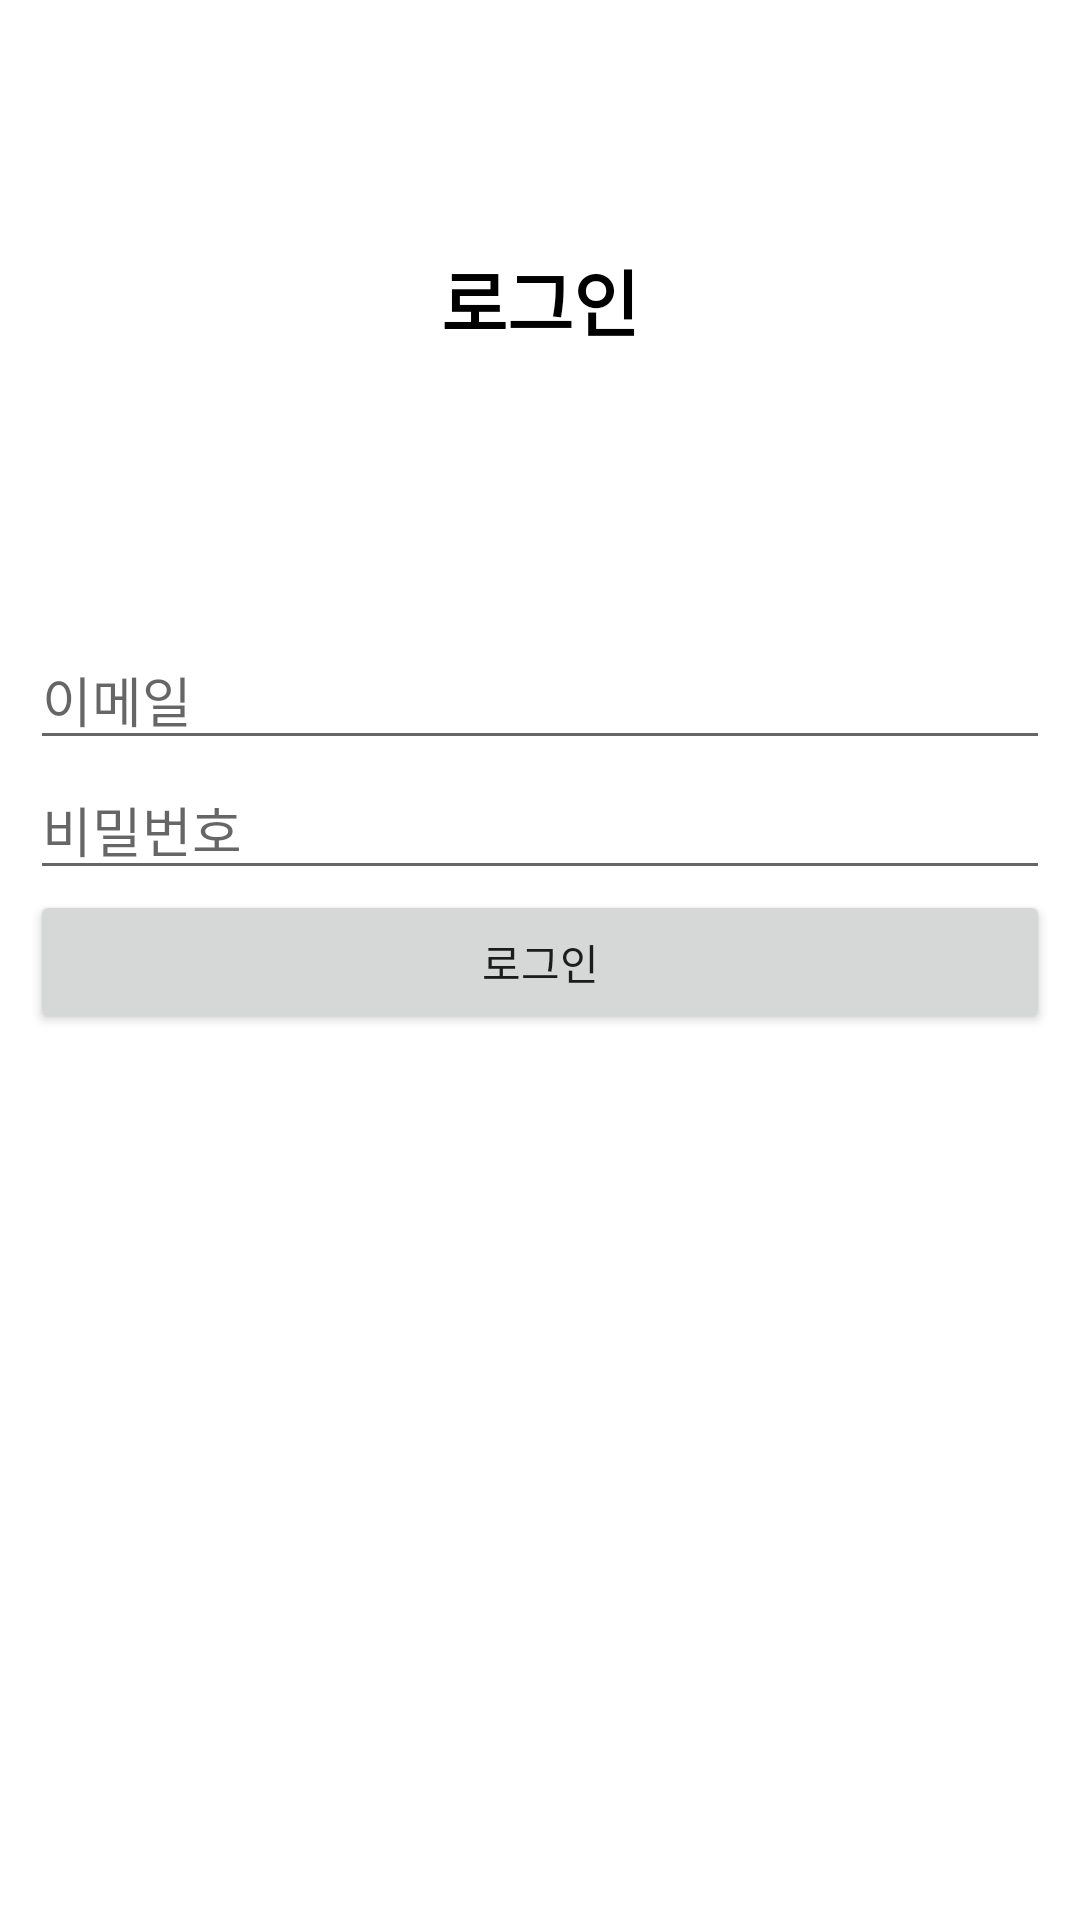

The Android layout XML behind this screen, and the referenced resources:
<!-- AndroidManifest.xml: application theme Theme.Potential -->
<!-- res/layout/activity_login.xml -->
<?xml version="1.0" encoding="utf-8"?>
<LinearLayout
    xmlns:android="http://schemas.android.com/apk/res/android" android:layout_width="match_parent"
    android:layout_height="match_parent"
    android:orientation="vertical">

    <TextView
        android:id="@+id/textView"
        android:layout_width="match_parent"
        android:layout_height="200dp"
        android:layout_weight="0"
        android:gravity="center"
        android:text="로그인"
        android:textColor="#000000"
        android:textSize="24sp"
        android:textStyle="bold" />
    <LinearLayout
        android:layout_width="match_parent"
        android:layout_height="match_parent"
        android:layout_marginBottom="5dp"
        android:layout_weight="0"
        android:orientation="vertical"
        android:padding="10dp">

        <EditText
            android:id="@+id/emailEditText"
            android:layout_width="match_parent"
            android:layout_height="wrap_content"
            android:ems="10"
            android:hint="이메일"
            android:inputType="textEmailAddress" />

        <EditText
            android:id="@+id/passEditText"
            android:layout_width="match_parent"
            android:layout_height="wrap_content"
            android:ems="10"
            android:hint="비밀번호"
            android:inputType="textPassword" />

        <Button
            android:id="@+id/loginbutton"
            android:layout_width="match_parent"
            android:layout_height="wrap_content"
            android:text="로그인" />
    </LinearLayout>



</LinearLayout>
<!-- resources referenced by this layout -->
<resources>
  <style name="Theme.Potential" parent="Theme.MaterialComponents.DayNight.DarkActionBar">
          
          <item name="colorPrimary">@color/purple_500</item>
          <item name="colorPrimaryVariant">@color/purple_700</item>
          <item name="colorOnPrimary">@color/white</item>
          
          <item name="colorSecondary">@color/teal_200</item>
          <item name="colorSecondaryVariant">@color/teal_700</item>
          <item name="colorOnSecondary">@color/black</item>
          
          <item name="android:statusBarColor" tools:targetApi="l">?attr/colorPrimaryVariant</item>
          
      </style>
  <color name="purple_500">#FFB233</color>
  <color name="purple_700">#FF3700B3</color>
  <color name="white">#FFFFFFFF</color>
  <color name="teal_200">#FF03DAC5</color>
  <color name="teal_700">#FF018786</color>
  <color name="black">#FF000000</color>
</resources>
